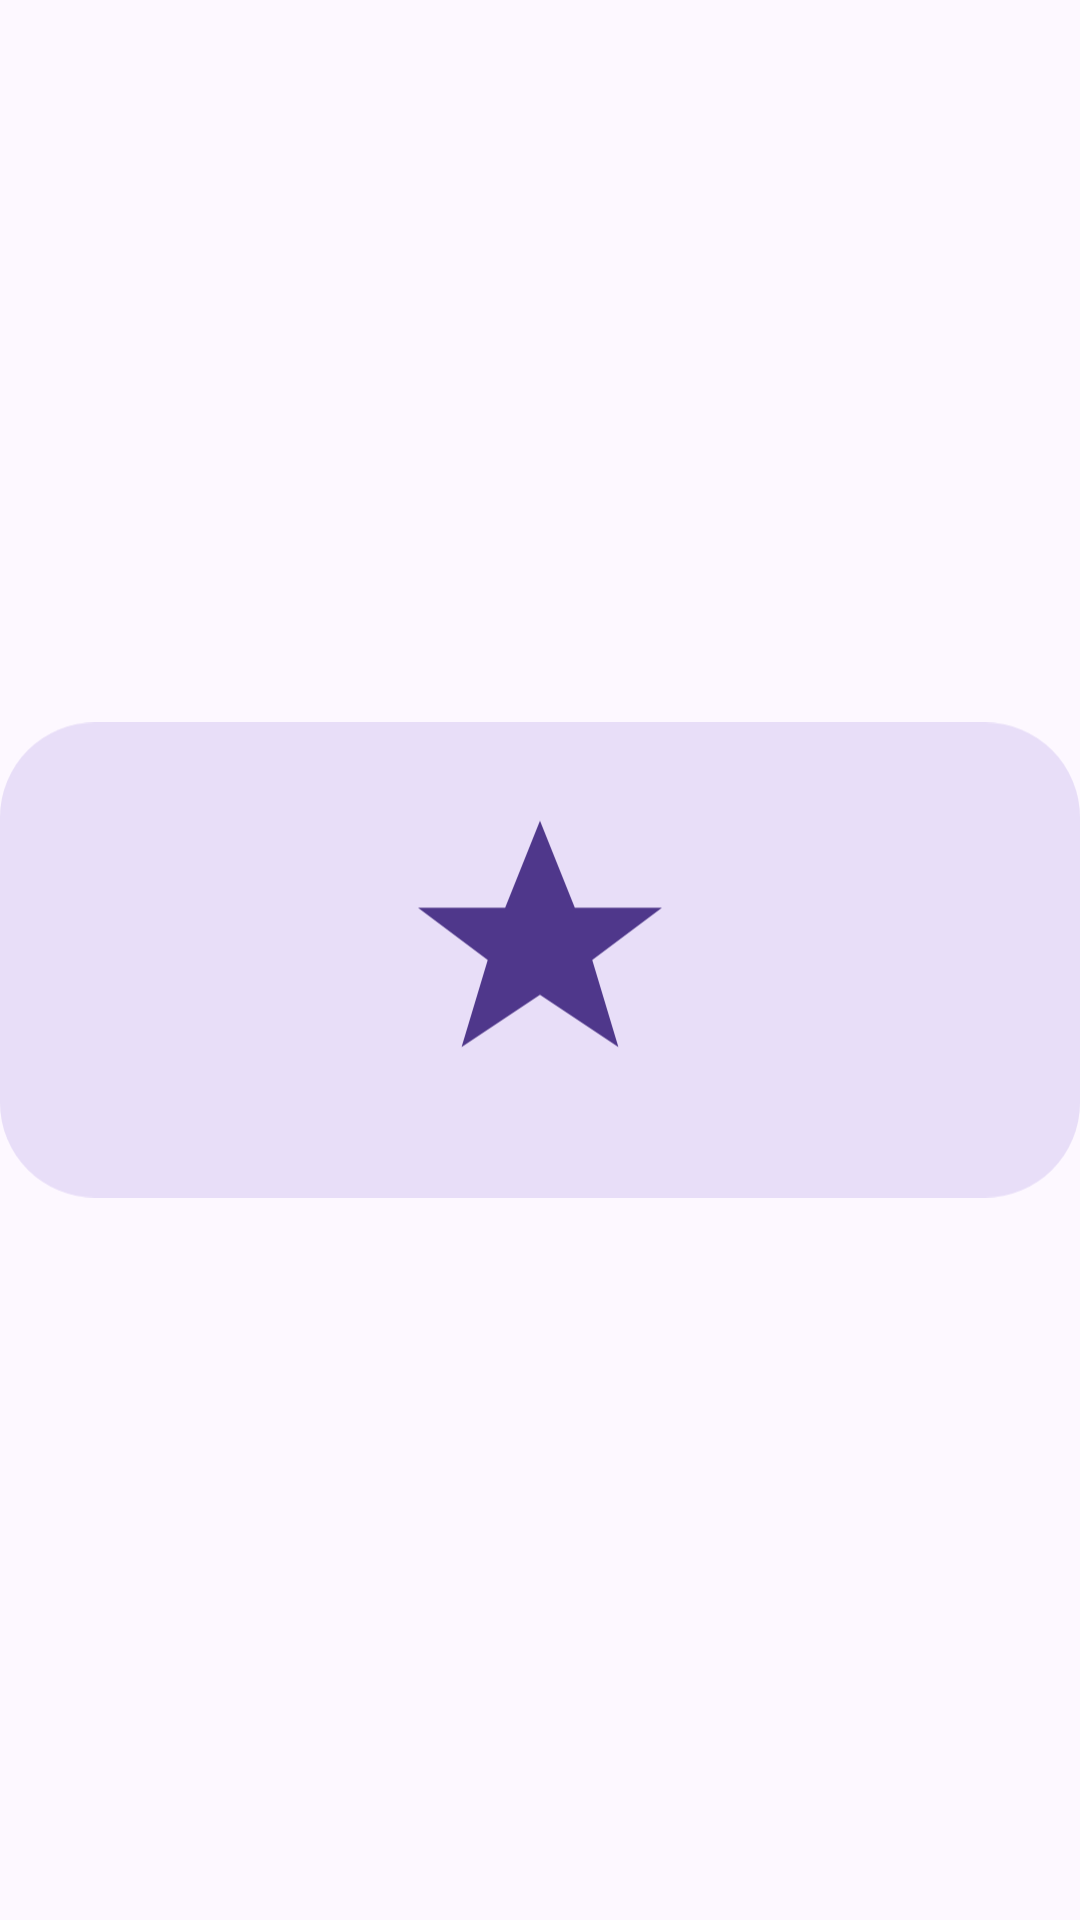

The Android layout XML behind this screen, and the referenced resources:
<!-- AndroidManifest.xml: application theme Theme.BigIcons -->
<!-- res/layout/widget_preview_4x2.xml -->
<?xml version="1.0" encoding="utf-8"?>
<ImageView xmlns:android="http://schemas.android.com/apk/res/android"
    android:layout_width="match_parent"
    android:layout_height="match_parent"
    android:contentDescription="@null"
    android:scaleType="fitCenter"
    android:src="@drawable/widget_preview_4x2" />
<!-- resources referenced by this layout -->
<resources>
  <!-- drawable widget_preview_4x2 (drawable) -->
  <?xml version="1.0" encoding="utf-8"?>
  <vector xmlns:android="http://schemas.android.com/apk/res/android"
      android:width="250dp"
      android:height="110dp"
      android:viewportWidth="250"
      android:viewportHeight="110">
      <path android:fillColor="#E8DEF8"
          android:pathData="M22,0h206a22,22 0 0 1 22,22v66a22,22 0 0 1 -22,22h-206a22,22 0 0 1 -22,-22v-66a22,22 0 0 1 22,-22z" />
      <group android:translateX="64.50" android:translateY="-5.50" android:scaleX="1.0083" android:scaleY="1.0083">
          <path android:fillColor="#4F378B"
              android:pathData="M60,28l8,20l20,0l-16,12l6,20l-18,-12l-18,12l6,-20l-16,-12l20,0z" />
      </group>
  </vector>
  <style name="Theme.BigIcons" parent="android:Theme.Material.Light.NoActionBar">
          <item name="android:windowBackground">#FFFDF8FF</item>
          <item name="android:statusBarColor">@android:color/transparent</item>
          <item name="android:navigationBarColor">@android:color/transparent</item>
          <item name="android:windowLightStatusBar">true</item>
      </style>
</resources>
